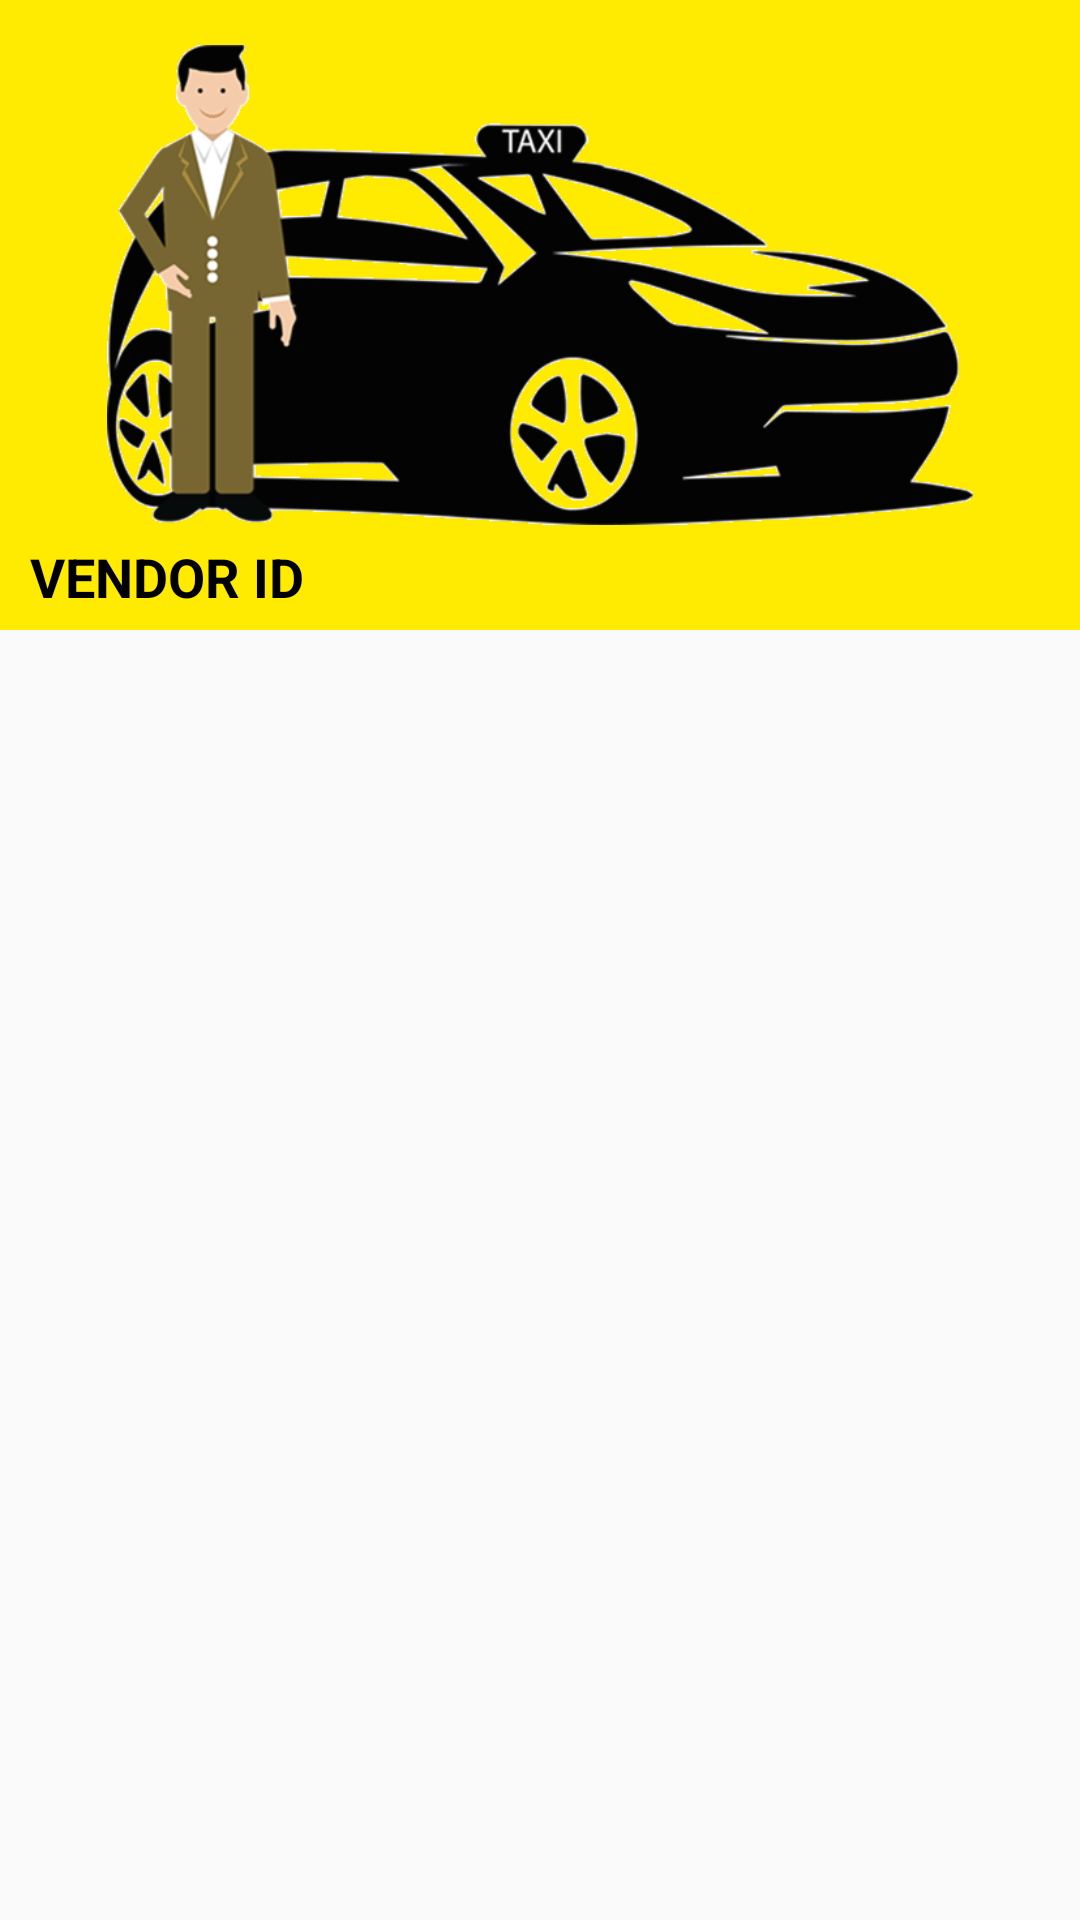

This screen was rendered from an Android layout file. Write that file and the resources it references.
<!-- AndroidManifest.xml: application theme AppTheme -->
<!-- res/layout/layout_list_header.xml -->
<?xml version="1.0" encoding="utf-8"?>
<LinearLayout xmlns:android="http://schemas.android.com/apk/res/android"
    android:layout_width="match_parent"
    android:layout_height="match_parent"
    android:orientation="vertical">

    <RelativeLayout
        android:layout_width="match_parent"
        android:layout_height="210dp"
        android:background="@color/themeColor">

        <ImageView
            android:id="@+id/img_icon"
            android:layout_width="match_parent"
            android:layout_height="@dimen/_190dp"
            android:padding="15dp"
            android:src="@drawable/side_menu_head_bg_two" />

        <TextView
            android:id="@+id/txt_vendor_id"
            android:layout_width="wrap_content"
            android:layout_height="@dimen/_30dp"
            android:layout_marginLeft="@dimen/_10dp"
            android:layout_marginStart="@dimen/_10dp"
            android:text="@string/vendor_id"
            android:layout_alignParentBottom="true"
            android:textColor="@android:color/black"
            android:textSize="@dimen/_18sp"
            android:textStyle="bold" />

        

    </RelativeLayout>
</LinearLayout>
<!-- resources referenced by this layout -->
<resources>
  <color name="themeColor">#ffea01</color>
  <dimen name="_10dp">10dp</dimen>
  <dimen name="_18sp">18sp</dimen>
  <dimen name="_190dp">190dp</dimen>
  <dimen name="_30dp">30dp</dimen>
  <!-- drawable side_menu_head_bg_two: png bitmap (drawable-xhdpi, 28569 bytes) -->
  <string name="vendor_id">VENDOR ID</string>
  <string name="vendor_id_number">VT0001</string>
  <style name="AppTheme" parent="Theme.AppCompat.Light.NoActionBar">
          
          <item name="colorPrimary">@color/colorPrimary</item>
          <item name="colorPrimaryDark">@color/colorPrimaryDark</item>
          <item name="colorAccent">@color/colorAccent</item>
          <item name="android:windowDisablePreview">true</item>
  
      </style>
  <color name="colorPrimary">#c8ce0a</color>
  <color name="colorPrimaryDark">#c8ce0a</color>
  <color name="colorAccent">@color/themeColor</color>
</resources>
